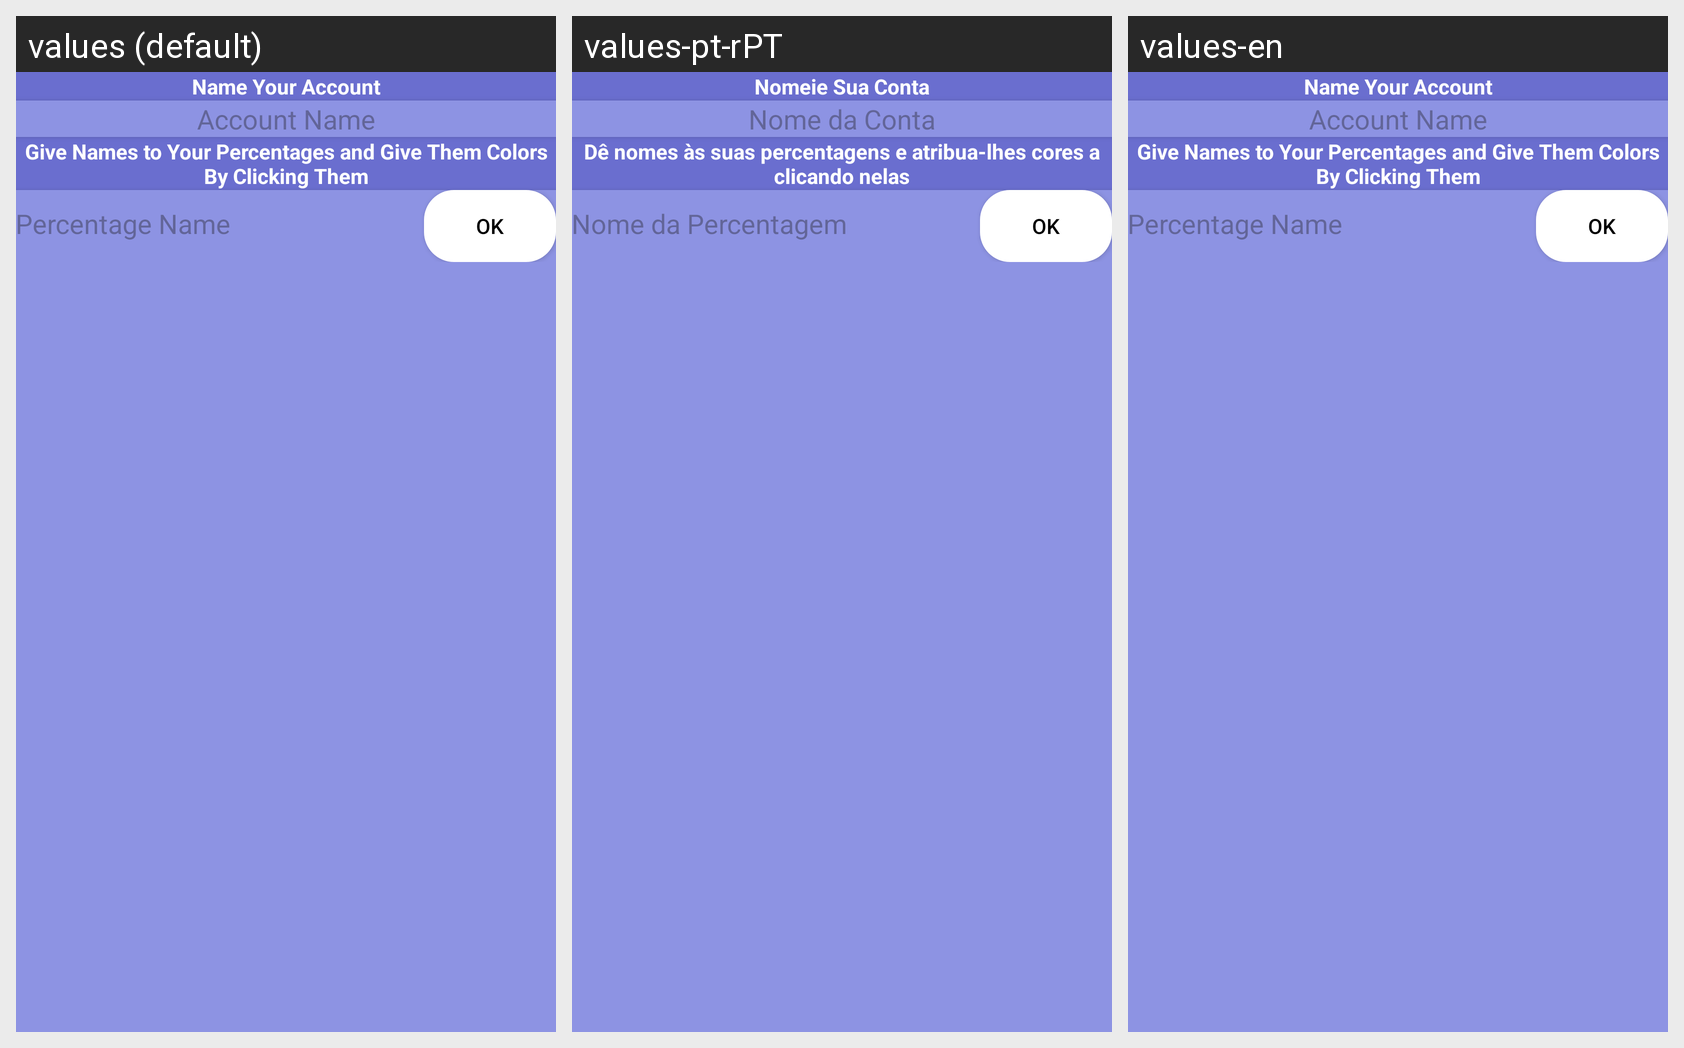

The Android screen above is rendered under several locales of the same app. Produce the string resources it draws, with the default and per-locale values.
Android screen res/layout/fragment_main_a_c_overview_view_add_spending_account_form.xml rendered under 3 locales, left to right: values (default), values-pt-rPT, values-en. Device: Nexus 5 (rendered at 1080×1920; each locale shown at half size, 540×960, under a caption strip naming it); theme Theme.EasyLife.
Strings drawn on this screen, with the default value and each locale's value (text and hints the layout hard-codes, and strings that could not be matched under every locale, appear in the picture but are not listed):

mainAc_FragOverviewViewAddSpendingsAccount_textView_editTextHelper_1_Text
  values: Name Your Account
  values-pt-rPT: Nomeie Sua Conta
  values-en: Name Your Account

mainAc_FragOverviewViewAddSpendingsAccount_editTextAccountName_Hint
  values: Account Name
  values-pt-rPT: Nome da Conta
  values-en: Account Name

mainAc_FragOverviewViewAddSpendingsAccount_textView_editTextHelper_2_Text
  values: Give Names to Your Percentages and Give Them Colors By Clicking Them
  values-pt-rPT: Dê nomes às suas percentagens e atribua-lhes cores a clicando nelas
  values-en: Give Names to Your Percentages and Give Them Colors By Clicking Them

mainAc_FragOverviewViewAddSpendingsAccount_editTextPercentagesNames_Hint
  values: Percentage Name
  values-pt-rPT: Nome da Percentagem
  values-en: Percentage Name

general_ok
  values: Ok
  values-pt-rPT: Ok
  values-en: Ok
